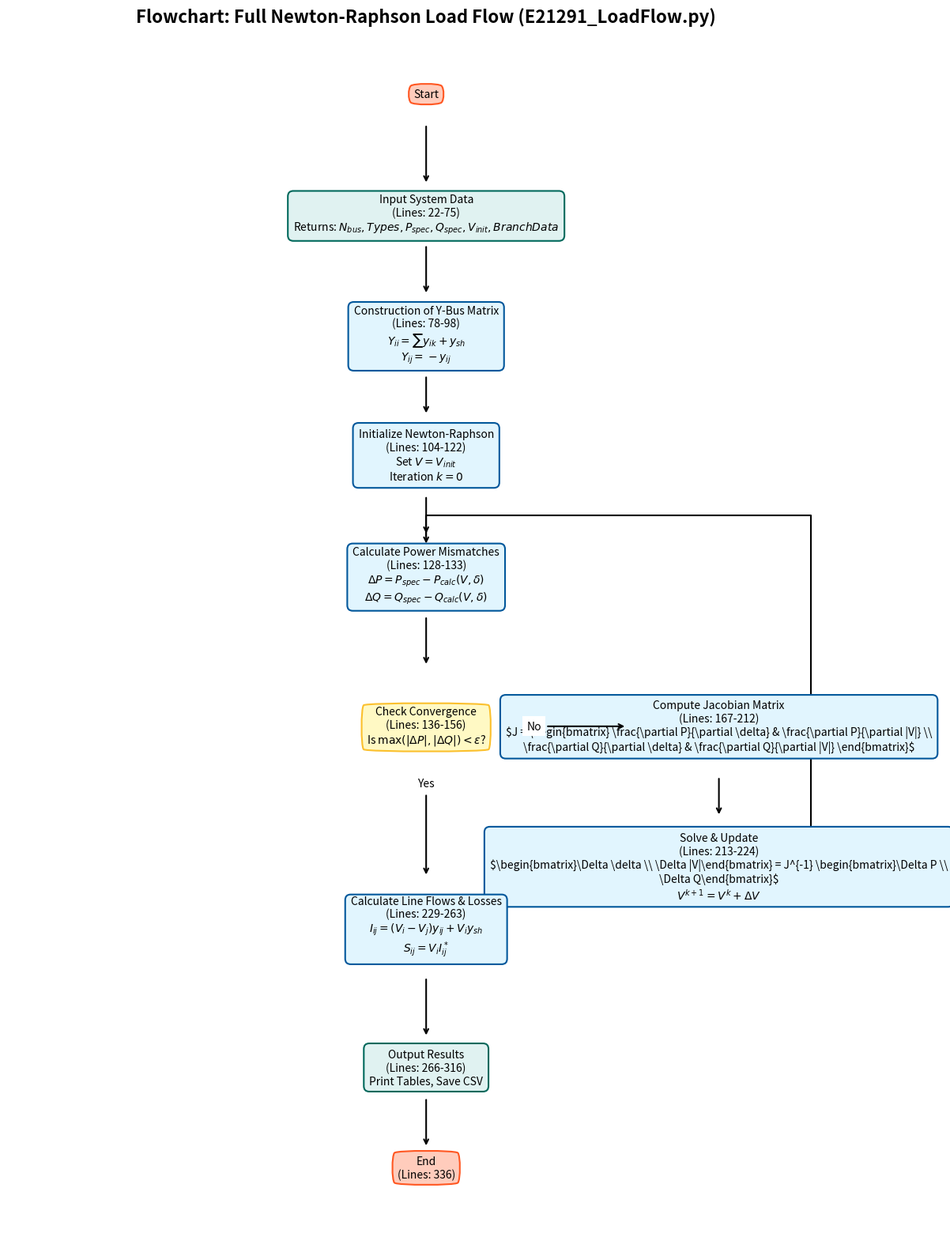

The matplotlib source for this figure: (Note: this script raises an exception after producing the figure.)
import matplotlib.pyplot as plt
import matplotlib.patches as patches

def draw_flowchart():
    # Create figure with dark background to match user aesthetic preferences potentially, 
    # but standard white is better for printing/reports. User didn't specify dark mode for this, 
    # but usually flowcharts are on white. I will use white background.
    fig, ax = plt.subplots(figsize=(12, 16))
    ax.set_xlim(0, 10)
    ax.set_ylim(0, 12)
    ax.axis('off')
    
    # Common box styles
    box_props = dict(boxstyle='round,pad=0.5', facecolor='#e1f5fe', edgecolor='#01579b', linewidth=1.5)
    decision_props = dict(boxstyle='round4,pad=0.5', facecolor='#fff9c4', edgecolor='#fbc02d', linewidth=1.5)
    start_end_props = dict(boxstyle='round4,pad=0.5', facecolor='#ffccbc', edgecolor='#ff5722', linewidth=1.5)
    io_props = dict(boxstyle='round,pad=0.5', facecolor='#e0f2f1', edgecolor='#00695c', linewidth=1.5) # Using round for IO but different color

    def draw_node(x, y, text, lines="", equations="", style=box_props, width=None):
        content = f"{text}"
        if lines:
            content += f"\n(Lines: {lines})"
        if equations:
            content += f"\n{equations}"
        
        # We rely on bbox to size it, so we just place text
        t = ax.text(x, y, content, ha='center', va='center', bbox=style, fontsize=10, family='sans-serif', wrap=True)
        return t

    # --- Draw Nodes ---
    
    # 1. Start (Top, Center)
    draw_node(5, 11.5, "Start", "", "", style=start_end_props)
    
    # 2. Input Data
    draw_node(5, 10.3, "Input System Data", "22-75", r"Returns: $N_{bus}, Types, P_{spec}, Q_{spec}, V_{init}, BranchData$", style=io_props)
    
    # 3. Build Y-Bus
    draw_node(5, 9.1, "Construction of Y-Bus Matrix", "78-98", r"$Y_{ii} = \sum y_{ik} + y_{sh}$" + "\n" + r"$Y_{ij} = -y_{ij}$", style=box_props)
    
    # 4. Initialize NR
    draw_node(5, 7.9, "Initialize Newton-Raphson", "104-122", r"Set $V = V_{init}$" + "\n" + r"Iteration $k=0$", style=box_props)
    
    # 5. Mismatch Calculation (Loop Start Point)
    draw_node(5, 6.7, "Calculate Power Mismatches", "128-133", r"$\Delta P = P_{spec} - P_{calc}(V, \delta)$" + "\n" + r"$\Delta Q = Q_{spec} - Q_{calc}(V, \delta)$", style=box_props)
    
    # 6. Convergence Check
    draw_node(5, 5.2, "Check Convergence", "136-156", r"Is $\max(|\Delta P|, |\Delta Q|) < \epsilon$?", style=decision_props)
    
    # 7. Jacobian (If No) - Placed to the right
    draw_node(8.5, 5.2, "Compute Jacobian Matrix", "167-212", r"$J = \begin{bmatrix} \frac{\partial P}{\partial \delta} & \frac{\partial P}{\partial |V|} \\ \frac{\partial Q}{\partial \delta} & \frac{\partial Q}{\partial |V|} \end{bmatrix}$", style=box_props)
    
    # 8. Update State (If No)
    draw_node(8.5, 3.8, "Solve & Update", "213-224", r"$\begin{bmatrix}\Delta \delta \\ \Delta |V|\end{bmatrix} = J^{-1} \begin{bmatrix}\Delta P \\ \Delta Q\end{bmatrix}$" + "\n" + r"$V^{k+1} = V^k + \Delta V$", style=box_props)
    
    # 9. Calc Flows (If Yes)
    draw_node(5, 3.2, "Calculate Line Flows & Losses", "229-263", r"$I_{ij} = (V_i - V_j)y_{ij} + V_i y_{sh}$" + "\n" + r"$S_{ij} = V_i I_{ij}^*$", style=box_props)
    
    # 10. Output Results
    draw_node(5, 1.8, "Output Results", "266-316", "Print Tables, Save CSV", style=io_props)
    
    # 11. End
    draw_node(5, 0.8, "End", "336", "", style=start_end_props)
    
    # --- Draw Connections (Arrows) ---
    arrow_props = dict(arrowstyle='->', lw=1.5, color='black')
    
    def connect(xy1, xy2):
        ax.annotate('', xy=xy2, xytext=xy1, arrowprops=arrow_props)
        
    # Start -> Input
    connect((5, 11.2), (5, 10.6))
    # Input -> YBus
    connect((5, 10.0), (5, 9.5))
    # YBus -> Init
    connect((5, 8.7), (5, 8.3))
    # Init -> Mismatch
    connect((5, 7.5), (5, 7.1))
    # Mismatch -> Convergence
    connect((5, 6.3), (5, 5.8))
    
    # Convergence -> Line Flows (YES)
    ax.annotate('Yes', xy=(5, 3.7), xytext=(5, 4.6), arrowprops=arrow_props, ha='center', fontsize=10, bbox=dict(fc='white', ec='none'))
    
    # Convergence -> Jacobian (NO)
    ax.annotate('No', xy=(7.4, 5.2), xytext=(6.2, 5.2), arrowprops=arrow_props, va='center', fontsize=10, bbox=dict(fc='white', ec='none'))
    
    # Jacobian -> Update
    connect((8.5, 4.7), (8.5, 4.3))
    
    # Update -> Mismatch (Loop Back)
    # Draw path: Update(8.5, 3.4) -> Down a bit? No, Up is better or around.
    # Let's go from bottom of Update to right, up, and back to Mismatch top?
    # Or just simply: Update(8.5, 3.3) -> line to (8.5, 7.3) -> (5, 7.3) -> Mismatch(5, 7.1)
    # Wait, Mismatch input is at 7.1 (top of box at 6.7 + pad).
    # Let's draw a line.
    
    # Path coordinates
    path_update_mismatch_x = [8.5, 8.5, 5, 5]
    path_update_mismatch_y = [3.3, 7.3, 7.3, 7.1] # 3.3 is below Update box? 
    # Update box center is 3.8. Height approx 1.0. Bottom approx 3.3.
    # Actually let's go from Top of Update to Top of Mismatch? No, Update happens, then we go back to mismatch.
    # So output of Update -> Mismatch.
    # Update center 3.8. Let's exit from Right or Bottom?
    # Let's exit from Right of Update (9.5, 3.8) -> Up to (9.5, 7.3) -> Left to (5, 7.3) -> Down to (5, 7.1)
    
    ax.plot([9.6, 9.6, 5, 5], [3.8, 7.3, 7.3, 7.1], zorder=0, **dict(lw=1.5, color='black'))
    # Arrow head at the end
    ax.annotate('', xy=(5, 7.0), xytext=(5, 7.2), arrowprops=arrow_props)
    
    # Line Flows -> Output
    connect((5, 2.7), (5, 2.1))
    
    # Output -> End
    connect((5, 1.5), (5, 1.0))

    # Title
    plt.title("Flowchart: Full Newton-Raphson Load Flow (E21291_LoadFlow.py)", fontsize=16, fontweight='bold', pad=20)
    plt.tight_layout()
    plt.savefig('Report/flowchart.png')
    print("Flowchart saved successfully to 'Report/flowchart.png'")

if __name__ == "__main__":
    draw_flowchart()
